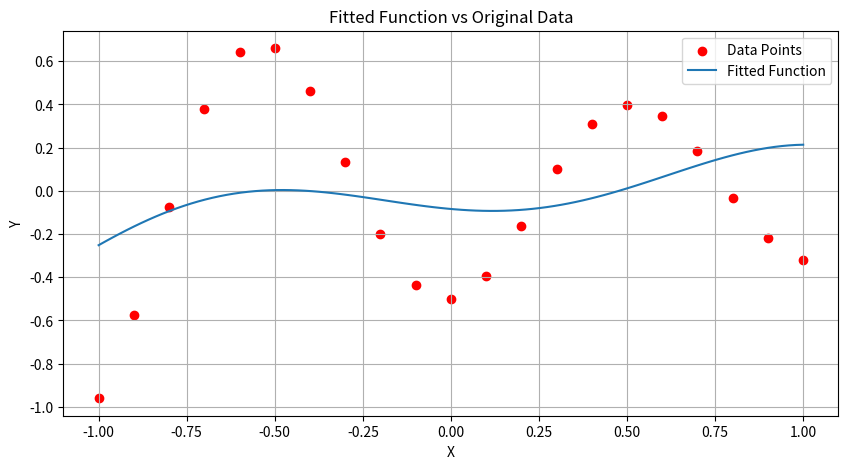
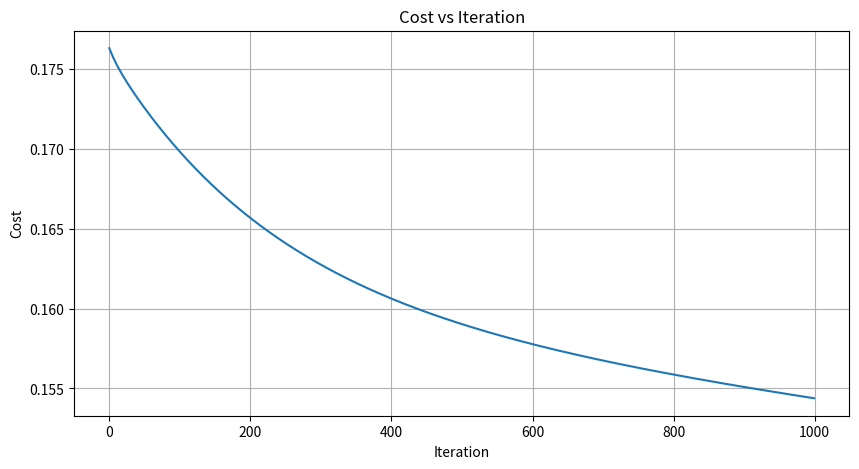

The script that saved these images, in order:
import numpy as np
import matplotlib.pyplot as plt

# x points
X = np.array([-1, -0.9, -0.8, -0.7, -0.6, -0.5, -0.4, -0.3, -0.2, -0.1, 0, 0.1, 0.2, 0.3, 0.4, 0.5, 0.6, 0.7, 0.8, 0.9, 1])
# y points
Y = np.array([-0.96, -0.577, -0.073, 0.377, 0.641, 0.66, 0.461, 0.134, -0.201, -0.434, -0.5, -0.393, -0.165, 0.099, 0.307, 0.396, 0.345, 0.182, -0.031, -0.219, -0.321])

# funct to find val of function at specific points
def f(X, x0, x1, x2, x3):
    return x0 + x1 * (np.sin(X) + np.cos(X)) + x2 * (np.sin(2*X) + np.cos(2*X)) + x3 * (np.sin(3*X) + np.cos(3*X))

# cost function
# computes mean squared error between
# prefdicted outputs and actual outputs
def cost_function(X, Y, x0, x1, x2, x3):
    return np.mean((f(X, x0, x1, x2, x3) - Y) ** 2)

# calculates gradient with respect to parameters
def gradient(X, Y, x0, x1, x2, x3):
    n = len(X)
    f_x = f(X, x0, x1, x2, x3)
    grad_x0 = 2/n * np.sum(f_x - Y)
    grad_x1 = 2/n * np.sum((f_x - Y) * (np.sin(X) + np.cos(X)))
    grad_x2 = 2/n * np.sum((f_x - Y) * (np.sin(2*X) + np.cos(2*X)))
    grad_x3 = 2/n * np.sum((f_x - Y) * (np.sin(3*X) + np.cos(3*X)))
    return np.array([grad_x0, grad_x1, grad_x2, grad_x3])

# grad descent
# itertive approach where each iteration
# calculates the value of each param
# in negative descent direction times alpha
# also monitors convergence
def gradient_descent(X, Y, x0, x1, x2, x3, alpha, iterations):
    cost_history = []
    for i in range(iterations):
        grad = gradient(X, Y, x0, x1, x2, x3)
        x0 -= alpha * grad[0]
        x1 -= alpha * grad[1]
        x2 -= alpha * grad[2]
        x3 -= alpha * grad[3]
        cost = cost_function(X, Y, x0, x1, x2, x3)
        cost_history.append(cost)
    return x0, x1, x2, x3, cost_history

# initial parameters
x0, x1, x2, x3 = 0, 0, 0, 0
alpha = 0.01
iterations = 1000

# run gradient descent
opt_x0, opt_x1, opt_x2, opt_x3, cost_history = gradient_descent(X, Y, x0, x1, x2, x3, alpha, iterations)
# print the minimum cost achieved
min_cost = min(cost_history)
print("Minimum cost achieved:", min_cost)
# plot fitted function and original data
plt.figure(figsize=(10, 5))
plt.scatter(X, Y, color='red', label='Data Points')
X_fit = np.linspace(-1, 1, 100)
Y_fit = f(X_fit, opt_x0, opt_x1, opt_x2, opt_x3)
plt.plot(X_fit, Y_fit, label='Fitted Function')
plt.legend()
plt.title('Fitted Function vs Original Data')
plt.xlabel('X')
plt.ylabel('Y')
plt.grid(True)
plt.show()

# plot cost vs iteration
plt.figure(figsize=(10, 5))
plt.plot(cost_history)
plt.title('Cost vs Iteration')
plt.xlabel('Iteration')
plt.ylabel('Cost')
plt.grid(True)
plt.show()

(opt_x0, opt_x1, opt_x2, opt_x3), cost_history[-1]
